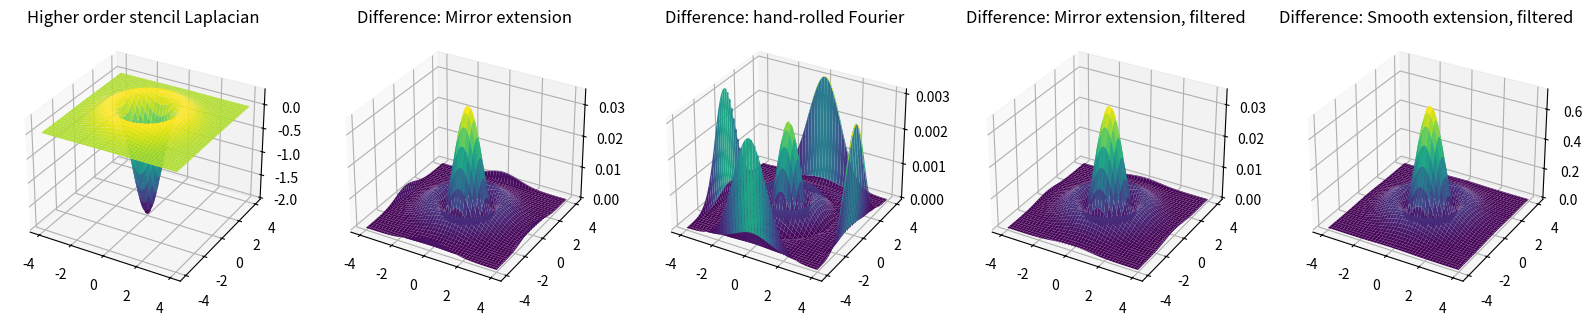
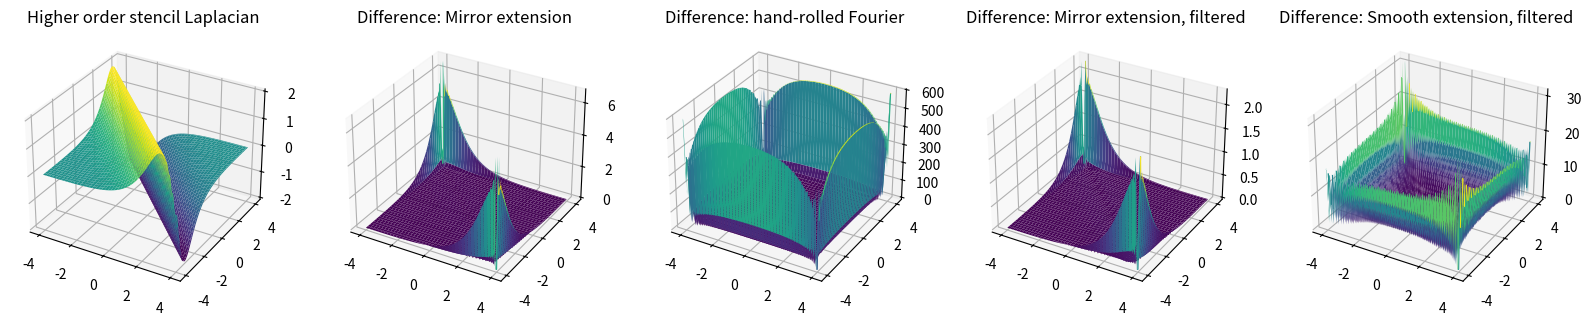
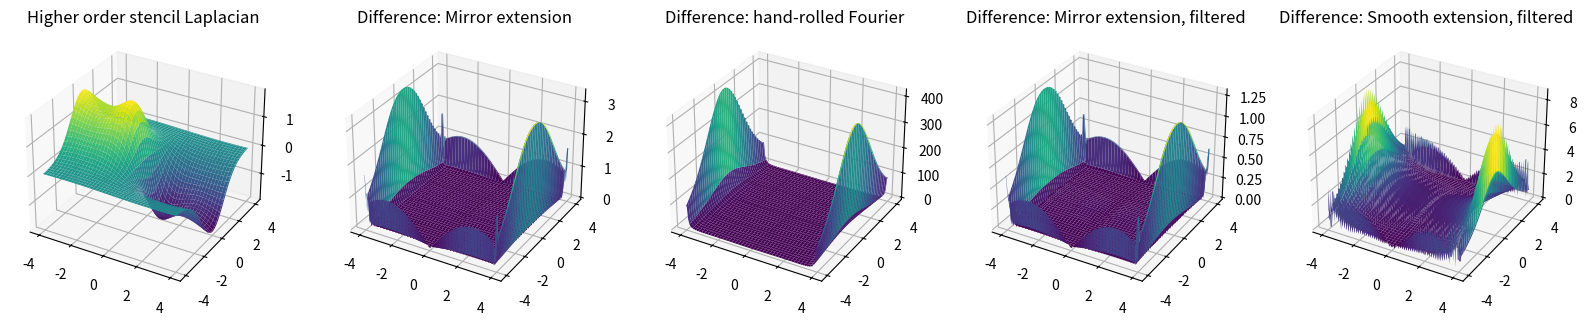

Here is the Python script that generated these plots, in order:
import numpy as np
import matplotlib.pyplot as plt

def neumann_bc(u):
        u[0, 1:-1] = u[1, 1:-1]
        u[-1, 1:-1] = u[-2, 1:-1]
        u[:, 0] = u[:, 1]
        u[:, -1] = u[:, -2]

def lapl_eigenvalues(nx, ny, dx, dy, tau=None):
    # [redacted]
    ev = np.zeros((nx, ny))
    Nx = int(1 / dx)
    Ny = int(1 / dy)
    Lx = nx * dx
    Ly = ny * dy
    norm = dx * dy
    if tau is None: tau = 1
    for i in range(-nx//2, nx//2):
        for j in range(-ny//2, ny // 2):
            #ev[i, j] = -(4 /nx/ny) * (
            #        np.sin((np.pi * i / nx / 2)) ** 2 + np.sin((np.pi * j / ny / 2)) ** 2
            #        )
            ev[i, j] = -4 * np.pi ** 2 / (nx * ny * dx * dy) * (i ** 2 + j ** 2)
            #ev[i, j] = -4 * (i ** 2 + j ** 2)
    return ev

def u_xx_yy_9(buf, a, dx, dy):
    uxx_yy = buf
    uxx_yy[1:-1,1:-1] = (1/(6*dx*dy)) * (
        4*(a[1:-1,2:] + a[1:-1,:-2] + a[2:,1:-1] + a[:-2,1:-1]) +
        a[2:,2:] + a[:-2,:-2] + a[2:,:-2] + a[:-2,2:] -
        20*a[1:-1,1:-1])
    return uxx_yy

def fourier_laplacian(u, Lx, Ly,):
    nx, ny = u.shape
    u_ext = np.zeros((2*ny, 2*nx))
    u_ext[:ny, :nx] = u
    u_ext[:ny, nx:] = np.fliplr(u)
    u_ext[ny:, :nx] = np.flipud(u)
    u_ext[ny:, nx:] = np.flipud(np.fliplr(u))

    dx = 2*Lx/nx
    dy = 2*Ly/ny

    kx = np.fft.fftfreq(2*nx, ) * nx * np.pi/Lx 
    ky = np.fft.fftfreq(2*ny, ) * ny * np.pi/Ly

    KX, KY = np.meshgrid(kx, ky)
    u_hat = np.fft.fft2(u_ext)

    lap_u_hat = -(KX**2 + KY**2) * u_hat
    lap_u_ext = np.real(np.fft.ifft2(lap_u_hat))
    lap_u = lap_u_ext[:ny, :nx]
    return lap_u

def fourier_laplacian_filtered(u, Lx, Ly): 
    nx, ny = u.shape
    u_ext = np.zeros((2*ny, 2*nx))
    u_ext[:ny, :nx] = u
    u_ext[:ny, nx:] = np.fliplr(u)
    u_ext[ny:, :nx] = np.flipud(u)
    u_ext[ny:, nx:] = np.flipud(np.fliplr(u))

    dx = 2*Lx/nx
    dy = 2*Ly/ny

    kx = np.fft.fftfreq(2*nx, ) * nx * np.pi/Lx 
    ky = np.fft.fftfreq(2*ny, ) * ny * np.pi/Ly

    KX, KY = np.meshgrid(kx, ky)

    eta_x = np.abs(2 * kx * Lx / (np.pi * nx))
    eta_y = np.abs(2 * ky * Ly / (np.pi * ny))
    ETA_X, ETA_Y = np.meshgrid(eta_x, eta_y)
    ETA = np.sqrt(ETA_X**2 + ETA_Y**2)
    alpha = 1
    cutoff = .5
    order = 4
    sigma = np.exp(-alpha * ETA ** order)

    u_hat = np.fft.fft2(u_ext)

    lap_u_hat = -(KX**2 + KY**2) * u_hat * sigma
    lap_u_ext = np.real(np.fft.ifft2(lap_u_hat))
    lap_u = lap_u_ext[:ny, :nx]
    return lap_u

def smooth_extension_laplacian(u, Lx, Ly, padding=10):
    h, w = u.shape
    nx, ny = u.shape
    pad = padding
    padding = pad
    extended = np.pad(u, padding, mode='edge')
    for i in range(padding):
        alpha = (i + 1) / (padding + 1)
        extended[i, padding:-padding] = (1 - alpha) * extended[padding, padding:-padding] + alpha * extended[i, padding:-padding]
        extended[-i-1, padding:-padding] = (1 - alpha) * extended[-padding-1, padding:-padding] + alpha * extended[-i-1, padding:-padding]
        extended[padding:-padding, i] = (1 - alpha) * extended[padding:-padding, padding] + alpha * extended[padding:-padding, i]
        extended[padding:-padding, -i-1] = (1 - alpha) * extended[padding:-padding, -padding-1] + alpha * extended[padding:-padding, -i-1]
    
    dx = 2*Lx/nx
    dy = 2*Ly/ny
    nx, ny = extended.shape

    kx = np.fft.fftfreq(nx,) * nx * np.pi/Lx 
    ky = np.fft.fftfreq(ny,) * ny * np.pi/Ly

    KX, KY = np.meshgrid(kx, ky)
    u_hat = np.fft.fft2(extended)
    lap_u_hat = -(KX**2 + KY**2) * u_hat
    
    laplacian = np.real(np.fft.ifft2(lap_u_hat))
    return laplacian[pad:-pad, pad:-pad]




def f1(x, y):
    return np.exp(-(X**2 + Y **2) / 2)

def f2(x, y):
    return 4 * np.arctan(np.exp((x + y)))

def f3(X, Y):
    omega = .6
    return 4 * np.arctan(np.sin(omega * X) / np.cosh(omega * Y))


if __name__ == '__main__':
    nx = ny = 128
    Lx = Ly = 4

    dx = 2 * Lx / (nx - 1)
    dy = 2 * Ly / (ny - 1)

    lapl_ev = lapl_eigenvalues(nx, ny, dx, dy)

    xn, yn = np.linspace(-Lx, Lx, nx), np.linspace(-Ly, Ly, ny)
    X, Y = np.meshgrid(xn, yn)

    for f in [f1, f2, f3]:
        u = f(X, Y)

        fig, axs = plt.subplots(figsize=(20, 20), ncols=5, subplot_kw={"projection":'3d'})
        face1 = u_xx_yy_9(np.zeros_like(u), u, dx, dy)
        face2 = np.abs(face1 - fourier_laplacian(u, Lx, Ly))
        face3 = np.abs(u_xx_yy_9(np.zeros_like(u), u, dx, dy) - np.fft.ifft2(lapl_ev * np.fft.fft2(u)))
        face4 = np.abs(fourier_laplacian_filtered(u, Lx, Ly) - u_xx_yy_9(np.zeros_like(u), u, dx, dy))  
        face5 = np.abs(smooth_extension_laplacian(u, Lx, Ly) - u_xx_yy_9(np.zeros_like(u), u, dx, dy))

        for f in [face1, face2, face3, face4, face5]:
            f = neumann_bc(f)

        z_min = np.min([np.min(f) for f in (face1, face2, face3, face4, face5)])
        z_max = np.max([np.max(f) for f in (face1, face2, face3, face4, face5)])
        
        axs[0].plot_surface(X, Y, face1, cmap='viridis')
        axs[1].plot_surface(X, Y, face2, cmap='viridis')
        axs[2].plot_surface(X, Y, face3, cmap='viridis')
        axs[3].plot_surface(X, Y, face4, cmap='viridis')
        axs[4].plot_surface(X, Y, face5, cmap='viridis')
        axs[0].set_title("Higher order stencil Laplacian")
        axs[1].set_title("Difference: Mirror extension")
        axs[2].set_title("Difference: hand-rolled Fourier")
        axs[3].set_title("Difference: Mirror extension, filtered")
        axs[4].set_title("Difference: Smooth extension, filtered")
        #for i in (0, 2):
        #    axs[i].set_zlim(z_min, z_max)
            
        plt.show()

    # TODO: mirror extension to have better values!



